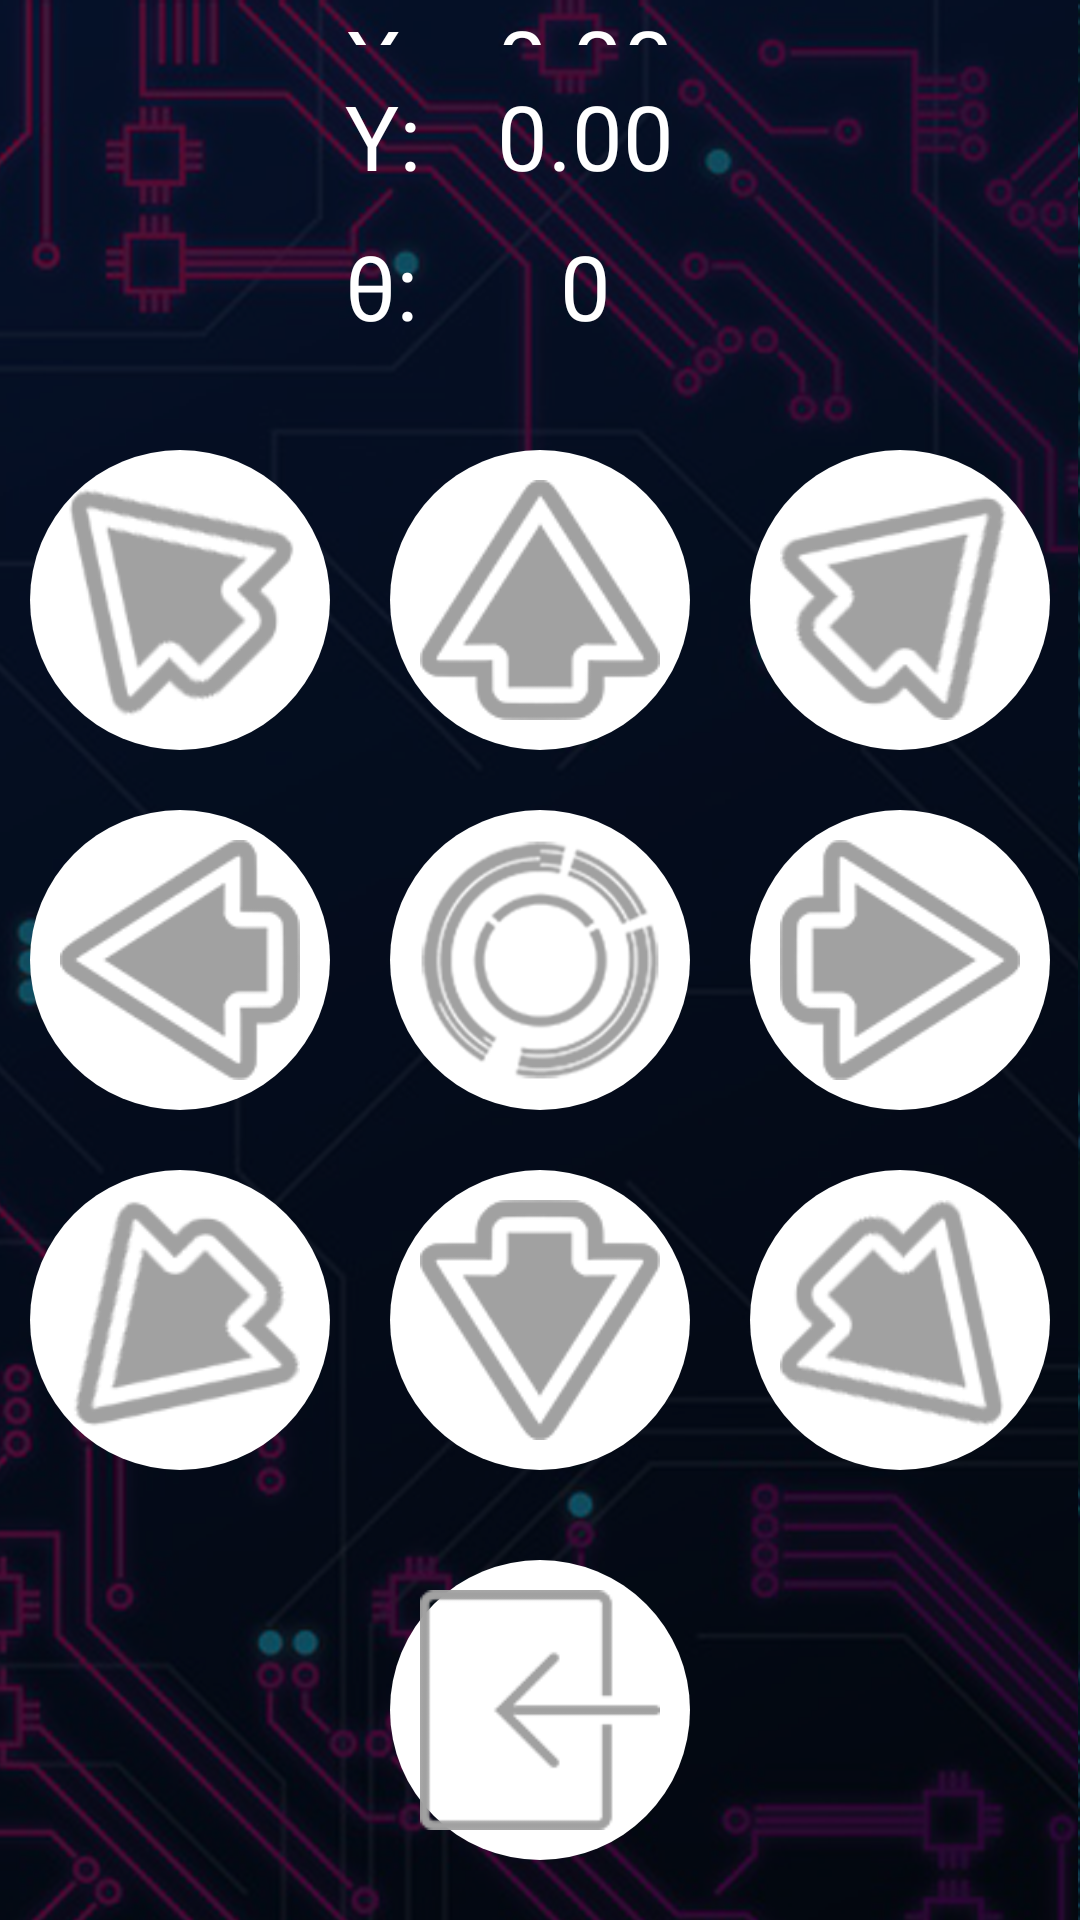

Reconstruct the res/layout file that produces this screen, plus the resources it refers to.
<!-- AndroidManifest.xml: application theme Theme.Android_UDP_control -->
<!-- res/layout/arrow_view_fullhd.xml -->
<?xml version="1.0" encoding="utf-8"?>
<RelativeLayout xmlns:android="http://schemas.android.com/apk/res/android"
    xmlns:app="http://schemas.android.com/apk/res-auto"
    xmlns:tools="http://schemas.android.com/tools"
    android:layout_width="match_parent"
    android:layout_height="match_parent"
    android:background="@drawable/background1_1920x1080"
    android:id="@+id/arrow_view"
    android:paddingBottom="10dp"
    tools:context=".ArrowActivity">

    <LinearLayout
        android:id="@+id/x_box"
        android:layout_width="wrap_content"
        android:layout_height="wrap_content"
        android:orientation="horizontal"
        android:layout_centerHorizontal="true"
        android:layout_above="@id/y_box"
        android:layout_marginBottom="10dp">


        <TextView
            android:layout_width="30dp"
            android:layout_height="40dp"
            android:layout_marginTop="0dp"
            android:textSize="30sp"
            android:text="@string/xLabel"
            android:textColor="#ffffff" />
        <TextView
            android:id="@+id/x_pos"
            android:layout_width="100dp"
            android:layout_height="40dp"
            android:textSize="30sp"
            android:text="@string/initPosValue"
            android:textColor="#ffffff"
            android:layout_gravity="center_horizontal"
            android:textAlignment="center"/>
    </LinearLayout>

    <LinearLayout
        android:id="@+id/y_box"
        android:layout_width="wrap_content"
        android:layout_height="wrap_content"
        android:orientation="horizontal"
        android:layout_centerHorizontal="true"
        android:layout_above="@id/theta_box"
        android:layout_marginBottom="10dp">


        <TextView
            android:layout_width="30dp"
            android:layout_height="40dp"
            android:layout_marginTop="0dp"
            android:textSize="30sp"
            android:text="@string/yLabel"
            android:textColor="#ffffff"/>
        <TextView
            android:id="@+id/y_pos"
            android:layout_width="100dp"
            android:layout_height="40dp"
            android:textSize="30sp"
            android:text="@string/initPosValue"
            android:textColor="#ffffff"
            android:layout_gravity="center_horizontal"
            android:textAlignment="center"/>
    </LinearLayout>


    <LinearLayout
        android:id="@+id/theta_box"
        android:layout_width="wrap_content"
        android:layout_height="wrap_content"
        android:orientation="horizontal"
        android:layout_centerHorizontal="true"
        android:layout_above="@id/uparrow"
        android:layout_marginBottom="35dp">


        <TextView
            android:layout_width="30dp"
            android:layout_height="40dp"
            android:layout_marginTop="0dp"
            android:textSize="30sp"
            android:text="@string/thetaLabel"
            android:textColor="#ffffff"/>
        <TextView
            android:id="@+id/theta_pos"
            android:layout_width="100dp"
            android:layout_height="40dp"
            android:textSize="30sp"
            android:text="@string/initThetaValue"
            android:textColor="#ffffff"
            android:layout_gravity="center_horizontal"
            android:textAlignment="center"/>
    </LinearLayout>

    <ImageButton
        android:id="@+id/uparrow"
        android:layout_above="@id/center"
        android:layout_marginBottom="20dp"
        android:layout_width="100dp"
        android:layout_height="100dp"
        android:src="@drawable/up"
        android:padding="10dp"
        android:background="@drawable/btn_arrow"
        android:scaleType="centerInside"
        android:layout_centerHorizontal="true" />

    <ImageButton
        android:id="@+id/downarrow"
        android:layout_width="100dp"
        android:layout_height="100dp"
        android:layout_below="@id/center"
        android:layout_marginTop="20dp"
        android:src="@drawable/down"
        android:padding="10dp"
        android:background="@drawable/btn_arrow"
        android:scaleType="centerInside"
        android:layout_centerHorizontal="true" />

    <ImageButton
        android:id="@+id/leftarrow"
        android:layout_width="100dp"
        android:layout_height="100dp"
        android:layout_toLeftOf="@id/center"
        android:layout_below="@id/uparrow"
        android:layout_marginTop="0dp"
        android:layout_marginRight="20dp"
        android:background="@drawable/btn_arrow"
        android:src="@drawable/left"
        android:padding="10dp"
        android:scaleType="centerInside" />

    <ImageButton
        android:id="@+id/rightarrow"
        android:layout_width="100dp"
        android:layout_height="100dp"
        android:layout_toRightOf="@id/center"
        android:layout_below="@id/uparrow"
        android:layout_marginTop="0dp"
        android:layout_marginLeft="20dp"
        android:background="@drawable/btn_arrow"
        android:src="@drawable/right"
        android:padding="10dp"
        android:scaleType="centerInside" />

    <ImageButton
        android:id="@+id/center"
        android:layout_width="100dp"
        android:layout_height="100dp"
        android:layout_centerHorizontal="true"
        android:layout_centerVertical="true"
        android:background="@drawable/btn_arrow"
        android:src="@drawable/stop"
        android:padding="10dp"
        android:scaleType="centerInside" />

    <ImageButton
        android:id="@+id/previous"
        android:layout_width="100dp"
        android:layout_height="100dp"
        android:layout_centerHorizontal="true"
        android:layout_marginBottom="10dp"
        android:layout_alignParentBottom="true"
        android:background="@drawable/btn_arrow"
        android:padding="10dp"
        android:scaleType="centerInside"
        android:src="@drawable/exit" />

    <ImageButton
        android:id="@+id/uprightarrow"
        android:layout_above="@id/center"
        android:layout_marginBottom="20dp"
        android:layout_toRightOf="@id/center"
        android:layout_marginLeft="20dp"
        android:layout_width="100dp"
        android:layout_height="100dp"
        android:src="@drawable/right_up"
        android:padding="10dp"
        android:background="@drawable/btn_arrow"
        android:scaleType="centerInside" />

    <ImageButton
        android:id="@+id/upleftarrow"
        android:layout_above="@id/center"
        android:layout_marginBottom="20dp"
        android:layout_toLeftOf="@id/center"
        android:layout_marginRight="20dp"
        android:layout_width="100dp"
        android:layout_height="100dp"
        android:src="@drawable/left_up"
        android:padding="10dp"
        android:background="@drawable/btn_arrow"
        android:scaleType="centerInside" />

    <ImageButton
        android:id="@+id/downleftarrow"
        android:layout_below="@id/center"
        android:layout_marginTop="20dp"
        android:layout_toLeftOf="@id/center"
        android:layout_marginRight="20dp"
        android:layout_width="100dp"
        android:layout_height="100dp"
        android:src="@drawable/left_bottom"
        android:padding="10dp"
        android:background="@drawable/btn_arrow"
        android:scaleType="centerInside" />

    <ImageButton
        android:id="@+id/downrightarrow"
        android:layout_below="@id/center"
        android:layout_marginTop="20dp"
        android:layout_toRightOf="@id/center"
        android:layout_marginLeft="20dp"
        android:layout_width="100dp"
        android:layout_height="100dp"
        android:src="@drawable/right_bottom"
        android:padding="10dp"
        android:background="@drawable/btn_arrow"
        android:scaleType="centerInside" />


</RelativeLayout>
<!-- resources referenced by this layout -->
<resources>
  <!-- drawable background1_1920x1080: png bitmap (drawable, 706756 bytes) -->
  <!-- drawable btn_arrow (drawable) -->
  <?xml version="1.0" encoding="utf-8"?>
  <shape xmlns:android="http://schemas.android.com/apk/res/android"
      android:shape="rectangle">
      <corners android:radius="50dp" />
      <gradient
          android:startColor="#FFFFFF"
          android:endColor="#FFFFFF"
          android:angle="-90" />
      <stroke
          android:width="0dp"
          android:color="#999999"/>
  </shape>
  <!-- drawable down: png bitmap (drawable, 5542 bytes) -->
  <!-- drawable exit: png bitmap (drawable, 3819 bytes) -->
  <!-- drawable left: png bitmap (drawable, 5683 bytes) -->
  <!-- drawable left_bottom: png bitmap (drawable, 6881 bytes) -->
  <!-- drawable left_up: png bitmap (drawable, 7150 bytes) -->
  <!-- drawable right: png bitmap (drawable, 5690 bytes) -->
  <!-- drawable right_bottom: png bitmap (drawable, 7085 bytes) -->
  <!-- drawable right_up: png bitmap (drawable, 6870 bytes) -->
  <!-- drawable stop: png bitmap (drawable, 15258 bytes) -->
  <!-- drawable up: png bitmap (drawable, 5492 bytes) -->
  <string name="initPosValue">0.00</string>
  <string name="initThetaValue">0</string>
  <string name="thetaLabel">θ:</string>
  <string name="xLabel">X: </string>
  <string name="yLabel">Y: </string>
  <style name="Theme.Android_UDP_control" parent="Theme.MaterialComponents.DayNight.DarkActionBar">
          
          <item name="colorPrimary">@color/blackberry</item>
          <item name="colorPrimaryDark">@color/blackberry</item>
          <item name="colorPrimaryVariant">@color/blackberry</item>
          <item name="colorOnPrimary">@color/white</item>
          
          <item name="colorSecondary">@color/purple</item>
          <item name="colorSecondaryVariant">@color/dark_purple</item>
          <item name="colorOnSecondary">@color/white</item>
          
          <item name="android:statusBarColor" tools:targetApi="l">?attr/colorPrimaryVariant</item>
      </style>
  <color name="blackberry">#3b062c</color>
  <color name="white">#FFFFFFFF</color>
</resources>
